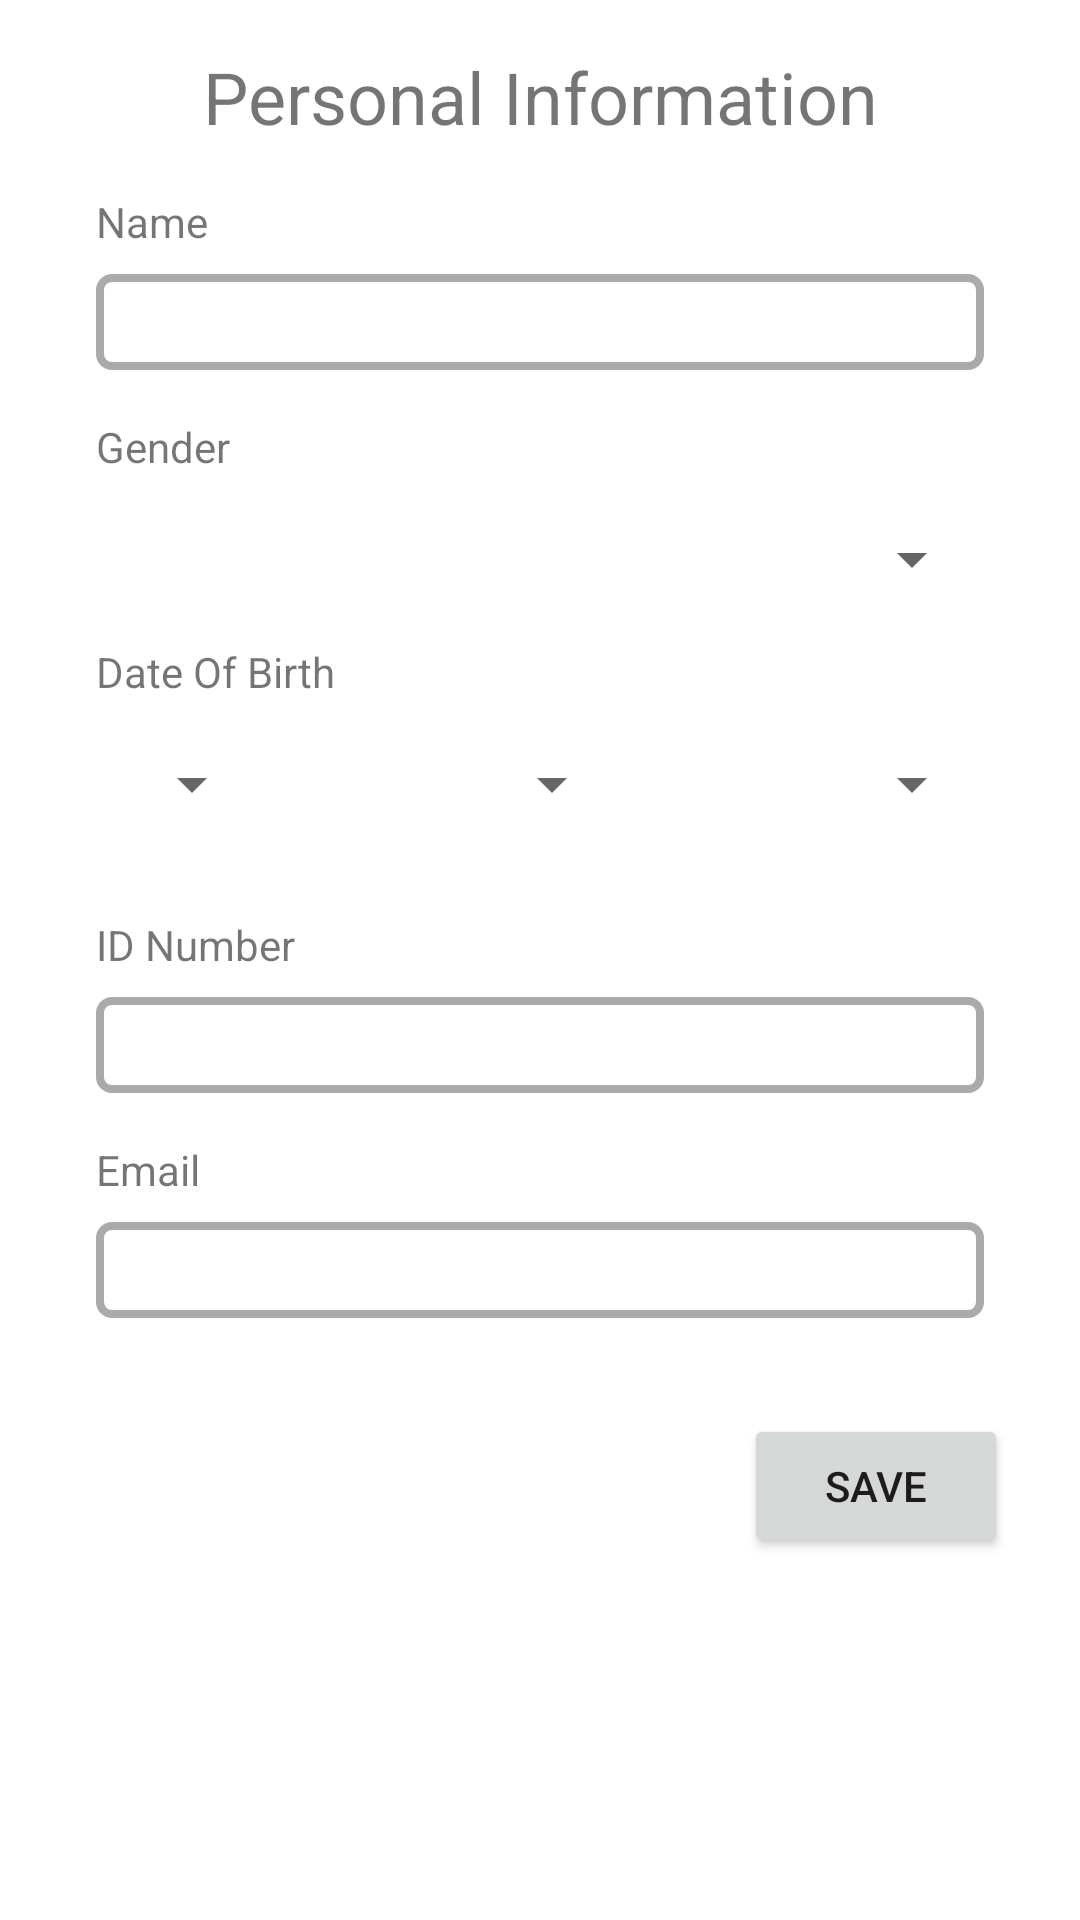

Here is an Android app screen rendered from its layout file. Give the layout XML and the strings, colors and styles it references.
<!-- AndroidManifest.xml: application theme Theme.Covid19VaccinationCard -->
<!-- res/layout/activity_personal.xml -->
<?xml version="1.0" encoding="utf-8"?>
<RelativeLayout xmlns:android="http://schemas.android.com/apk/res/android"
    xmlns:app="http://schemas.android.com/apk/res-auto"
    xmlns:tools="http://schemas.android.com/tools"
    android:layout_width="match_parent"
    android:layout_height="match_parent"
    android:layout_margin="8dp"
    tools:context=".Personal">

    <ScrollView
        android:layout_width="match_parent"
        android:layout_height="match_parent">

        <androidx.constraintlayout.widget.ConstraintLayout
            android:layout_width="match_parent"
            android:layout_height="wrap_content">

            <TextView
                android:id="@+id/main_title"
                android:layout_width="match_parent"
                android:layout_height="wrap_content"
                android:layout_marginStart="8dp"
                android:layout_marginTop="16dp"
                android:layout_marginEnd="8dp"
                android:gravity="center"
                android:text="Personal Information"
                android:textSize="24sp"
                app:layout_constraintStart_toStartOf="parent"
                app:layout_constraintTop_toTopOf="parent" />

            <TextView
                android:id="@+id/name_title"
                android:layout_width="wrap_content"
                android:layout_height="wrap_content"
                android:layout_marginStart="32dp"
                android:layout_marginTop="16dp"
                android:text="Name"
                app:layout_constraintStart_toStartOf="parent"
                app:layout_constraintTop_toBottomOf="@+id/main_title" />

            <EditText
                android:id="@+id/name_input"
                android:layout_width="0dp"
                android:layout_height="32dp"
                android:layout_marginStart="32dp"
                android:layout_marginTop="8dp"
                android:layout_marginEnd="32dp"
                android:background="@drawable/text_box"
                android:ems="10"
                android:inputType="text"
                app:layout_constraintEnd_toEndOf="parent"
                app:layout_constraintStart_toStartOf="parent"
                app:layout_constraintTop_toBottomOf="@id/name_title" />

            <TextView
                android:id="@+id/gender_title"
                android:layout_width="wrap_content"
                android:layout_height="wrap_content"
                android:layout_marginStart="32dp"
                android:layout_marginTop="16dp"
                android:text="Gender"
                app:layout_constraintStart_toStartOf="parent"
                app:layout_constraintTop_toBottomOf="@+id/name_input" />

            <Spinner
                android:id="@+id/gender_spinner"
                android:layout_width="0dp"
                android:layout_height="wrap_content"
                android:layout_marginStart="32dp"
                android:layout_marginEnd="32dp"
                android:layout_marginTop="16dp"
                app:layout_constraintStart_toStartOf="parent"
                app:layout_constraintEnd_toEndOf="parent"
                app:layout_constraintTop_toBottomOf="@id/gender_title" />

            <TextView
                android:id="@+id/dob_title"
                android:layout_width="wrap_content"
                android:layout_height="wrap_content"
                android:layout_marginStart="32dp"
                android:layout_marginTop="16dp"
                android:text="Date Of Birth"
                app:layout_constraintStart_toStartOf="parent"
                app:layout_constraintTop_toBottomOf="@+id/gender_spinner" />

            <Spinner
                android:id="@+id/date_spinner"
                android:layout_width="0dp"
                android:layout_height="wrap_content"
                android:layout_marginStart="32dp"
                android:layout_marginEnd="32dp"
                android:layout_marginTop="16dp"
                app:layout_constraintStart_toStartOf="parent"
                app:layout_constraintEnd_toStartOf="@id/month_spinner"
                app:layout_constraintTop_toBottomOf="@id/dob_title" />

            <Spinner
                android:id="@+id/month_spinner"
                android:layout_width="0dp"
                android:layout_height="wrap_content"
                android:layout_marginStart="32dp"
                android:layout_marginEnd="32dp"
                android:layout_marginTop="16dp"
                app:layout_constraintStart_toEndOf="@id/date_spinner"
                app:layout_constraintEnd_toStartOf="@id/year_spinner"
                app:layout_constraintTop_toBottomOf="@id/dob_title" />

            <Spinner
                android:id="@+id/year_spinner"
                android:layout_width="0dp"
                android:layout_height="wrap_content"
                android:layout_marginStart="32dp"
                android:layout_marginEnd="32dp"
                android:layout_marginTop="16dp"
                app:layout_constraintStart_toEndOf="@id/month_spinner"
                app:layout_constraintEnd_toEndOf="parent"
                app:layout_constraintTop_toBottomOf="@id/dob_title" />

            <TextView
                android:id="@+id/ID_title"
                android:layout_width="wrap_content"
                android:layout_height="wrap_content"
                android:layout_marginStart="32dp"
                android:layout_marginTop="32dp"
                android:text="ID Number"
                app:layout_constraintStart_toStartOf="parent"
                app:layout_constraintTop_toBottomOf="@id/date_spinner" />

            <EditText
                android:id="@+id/ID_input"
                android:layout_width="0dp"
                android:layout_height="32dp"
                android:layout_marginStart="32dp"
                android:layout_marginTop="8dp"
                android:layout_marginEnd="32dp"
                android:background="@drawable/text_box"
                android:ems="10"
                android:inputType="number"
                app:layout_constraintEnd_toEndOf="parent"
                app:layout_constraintStart_toStartOf="parent"
                app:layout_constraintTop_toBottomOf="@id/ID_title" />

            <TextView
                android:id="@+id/email_title"
                android:layout_width="wrap_content"
                android:layout_height="wrap_content"
                android:layout_marginStart="32dp"
                android:layout_marginTop="16dp"
                android:text="Email"
                app:layout_constraintStart_toStartOf="parent"
                app:layout_constraintTop_toBottomOf="@+id/ID_input" />

            <EditText
                android:id="@+id/email_input"
                android:layout_width="0dp"
                android:layout_height="32dp"
                android:layout_marginStart="32dp"
                android:layout_marginTop="8dp"
                android:layout_marginEnd="32dp"
                android:background="@drawable/text_box"
                android:ems="10"
                android:inputType="textEmailAddress"
                app:layout_constraintEnd_toEndOf="parent"
                app:layout_constraintStart_toStartOf="parent"
                app:layout_constraintTop_toBottomOf="@id/email_title" />

            <Button
                android:id="@+id/button2"
                android:layout_width="wrap_content"
                android:layout_height="wrap_content"
                android:layout_marginTop="32dp"
                android:layout_marginEnd="24dp"
                android:layout_marginBottom="12dp"
                android:onClick="saveInfo"
                android:text="Save"
                app:layout_constraintBottom_toBottomOf="parent"
                app:layout_constraintEnd_toEndOf="parent"
                app:layout_constraintTop_toBottomOf="@id/email_input" />

        </androidx.constraintlayout.widget.ConstraintLayout>

    </ScrollView>

</RelativeLayout>
<!-- resources referenced by this layout -->
<resources>
  <!-- drawable text_box (drawable) -->
  <?xml version="1.0" encoding="utf-8"?>
  <shape
      xmlns:android="http://schemas.android.com/apk/res/android"
      android:shape="rectangle">
  
      <stroke
          android:width="2.5dp"
          android:color="@android:color/darker_gray" />
  
      <corners
          android:radius="4dp" />
  
  </shape>
  <style name="Theme.Covid19VaccinationCard" parent="Theme.MaterialComponents.DayNight.DarkActionBar">
          
          <item name="colorPrimary">@color/purple_500</item>
          <item name="colorPrimaryVariant">@color/purple_700</item>
          <item name="colorOnPrimary">@color/white</item>
          
          <item name="colorSecondary">@color/teal_200</item>
          <item name="colorSecondaryVariant">@color/teal_700</item>
          <item name="colorOnSecondary">@color/black</item>
          
          <item name="android:statusBarColor" tools:targetApi="l">?attr/colorPrimaryVariant</item>
          
      </style>
  <!-- not gathered from this repository: default colours our renderer supplied (Android Studio template values) -->
  <color name="purple_500">#FF6200EE</color>
  <color name="purple_700">#FF3700B3</color>
  <color name="teal_200">#FF03DAC5</color>
  <color name="teal_700">#FF018786</color>
  <color name="black">#FF000000</color>
  <color name="white">#FFFFFFFF</color>
</resources>
